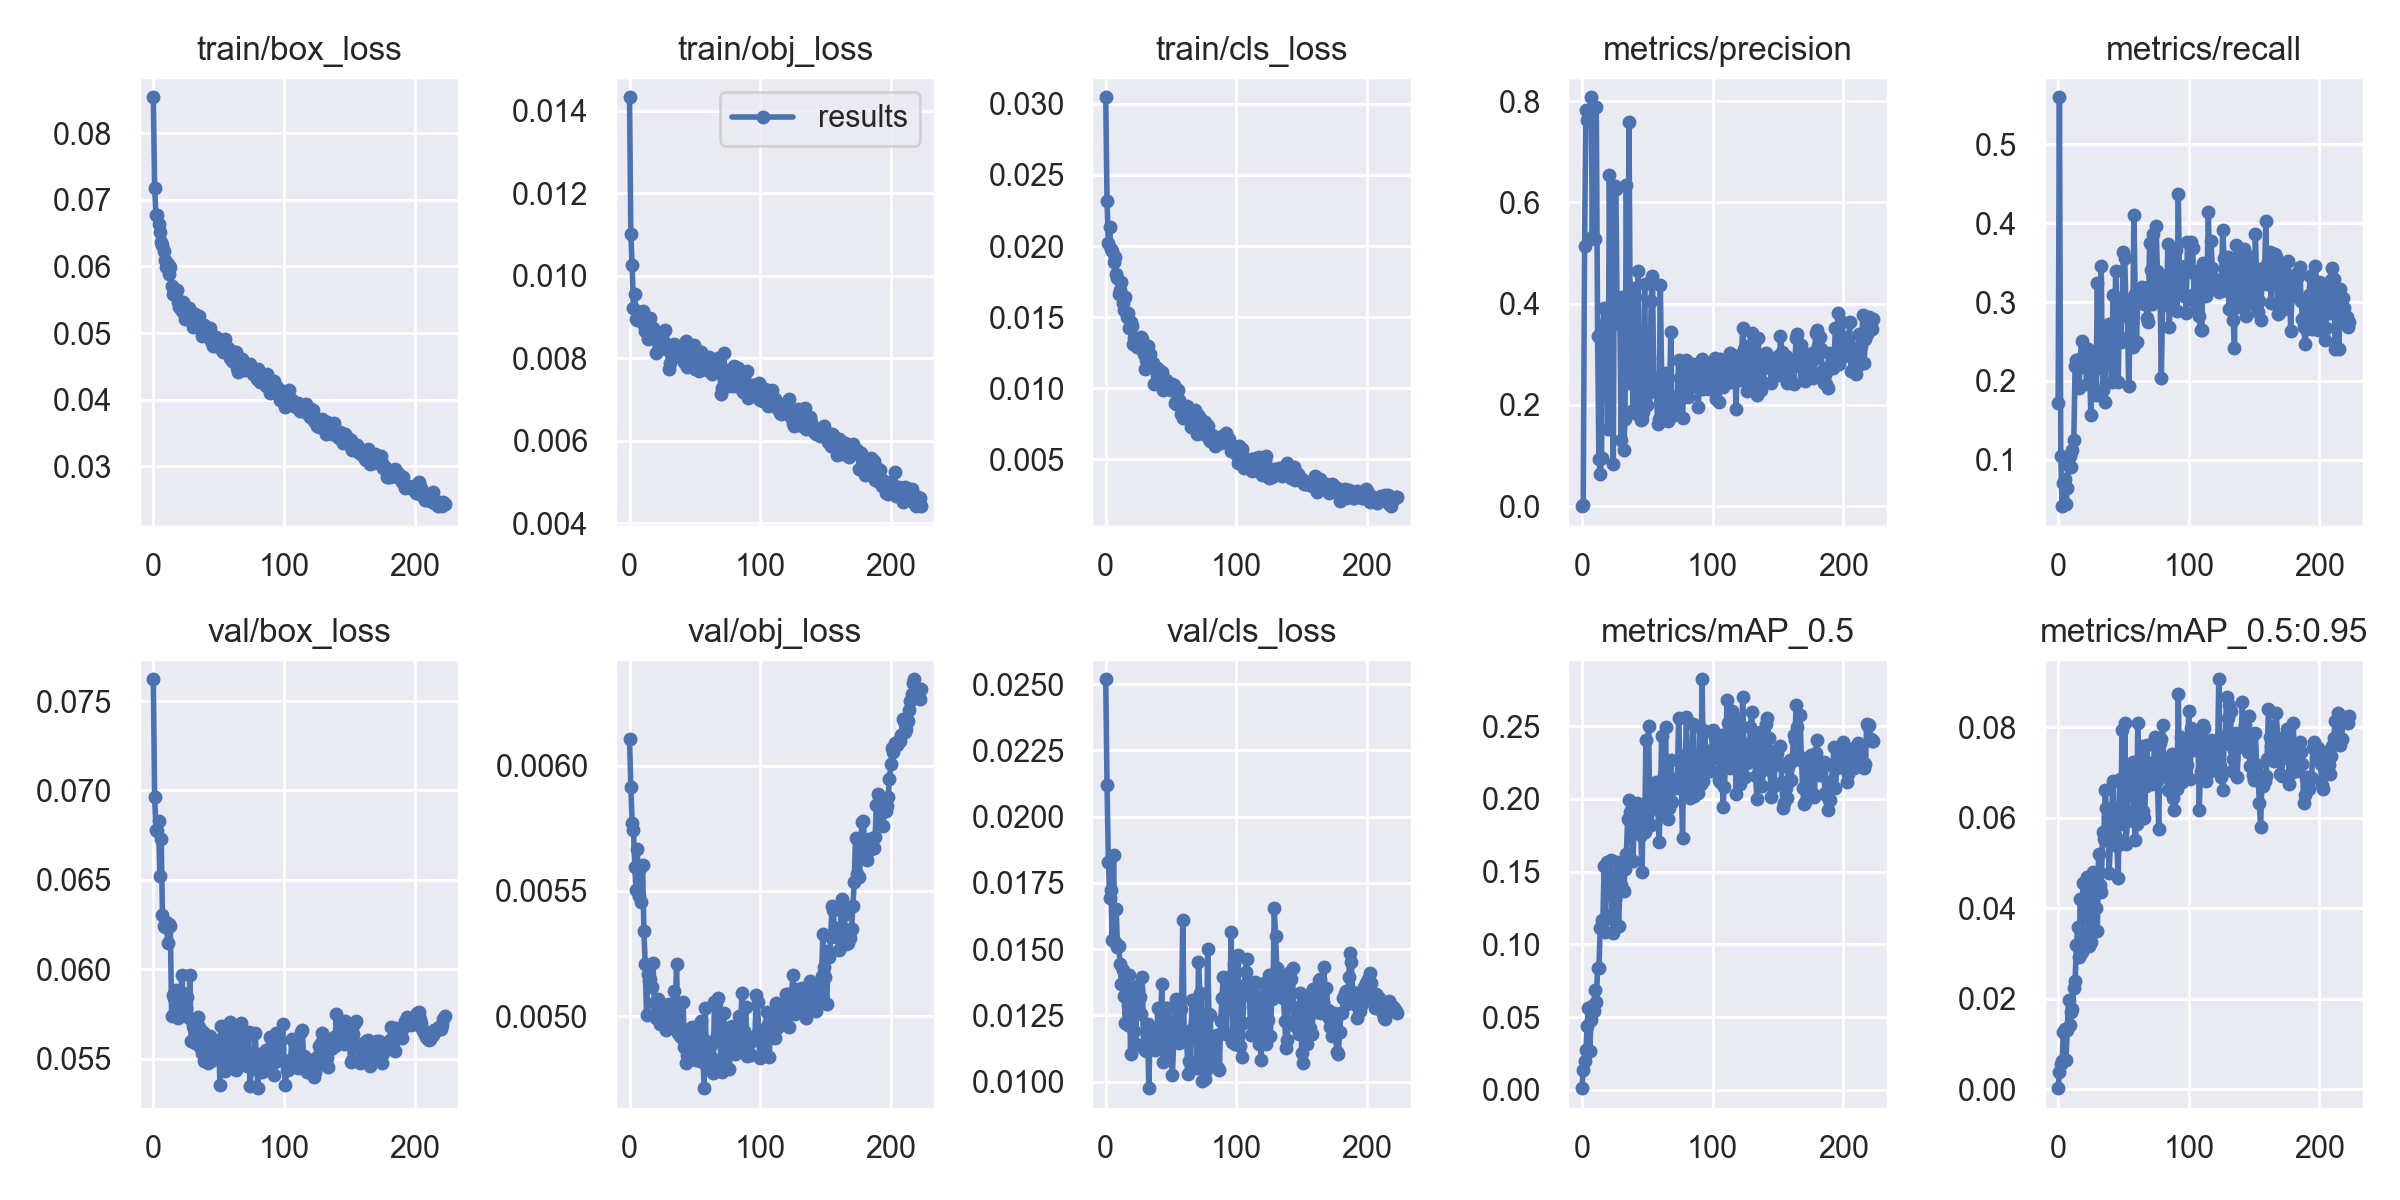

Values plotted in this chart, from the file beside it:
epoch, train/box_loss, train/obj_loss, train/cls_loss, metrics/precision, metrics/recall, metrics/mAP_0.5, metrics/mAP_0.5:0.95, val/box_loss, val/obj_loss, val/cls_loss, x/lr0, x/lr1, x/lr2
0, 0.08538, 0.01432, 0.03047, 0.0002104, 0.172, 0.001224, 0.000267, 0.07622, 0.006105, 0.02519, 0.07005, 0.003328, 0.003328
1, 0.07179, 0.01101, 0.02314, 0.001625, 0.5595, 0.01391, 0.003919, 0.06961, 0.005916, 0.0212, 0.04002, 0.006635, 0.006635
2, 0.06778, 0.01025, 0.02019, 0.5137, 0.1055, 0.02015, 0.005518, 0.06781, 0.005771, 0.01829, 0.009969, 0.009916, 0.009916
3, 0.06765, 0.00921, 0.02131, 0.782, 0.04128, 0.02715, 0.006343, 0.06771, 0.005744, 0.01693, 0.009881, 0.009881, 0.009881
4, 0.06641, 0.009552, 0.01978, 0.7625, 0.0711, 0.04418, 0.01263, 0.0683, 0.005595, 0.01722, 0.009881, 0.009881, 0.009881
5, 0.06519, 0.008944, 0.01962, 0.7774, 0.07581, 0.05625, 0.01333, 0.06524, 0.005505, 0.01533, 0.009842, 0.009842, 0.009842
6, 0.06371, 0.008915, 0.01884, 0.7805, 0.04358, 0.02658, 0.006563, 0.06731, 0.005665, 0.01856, 0.009802, 0.009802, 0.009802
7, 0.06329, 0.009004, 0.01923, 0.8075, 0.06422, 0.04778, 0.0131, 0.06305, 0.005481, 0.01528, 0.009762, 0.009762, 0.009762
8, 0.0624, 0.009105, 0.01804, 0.5314, 0.09174, 0.05793, 0.01966, 0.06242, 0.00559, 0.01652, 0.009723, 0.009723, 0.009723
9, 0.06104, 0.00896, 0.01773, 0.7858, 0.1055, 0.0539, 0.01416, 0.06238, 0.005456, 0.01508, 0.009683, 0.009683, 0.009683
10, 0.05986, 0.009143, 0.01659, 0.5274, 0.09083, 0.06891, 0.01716, 0.06266, 0.005602, 0.01511, 0.009644, 0.009644, 0.009644
11, 0.06031, 0.008801, 0.01688, 0.7887, 0.1124, 0.06076, 0.01775, 0.06147, 0.005339, 0.01446, 0.009604, 0.009604, 0.009604
12, 0.05883, 0.008656, 0.01749, 0.3368, 0.1255, 0.08381, 0.02249, 0.06252, 0.005209, 0.01368, 0.009564, 0.009564, 0.009564
13, 0.05986, 0.008601, 0.016, 0.09349, 0.2184, 0.08364, 0.02402, 0.06241, 0.005003, 0.01423, 0.009525, 0.009525, 0.009525
14, 0.05702, 0.008461, 0.01548, 0.06283, 0.2267, 0.1111, 0.0318, 0.0574, 0.005167, 0.01324, 0.009485, 0.009485, 0.009485
15, 0.05594, 0.008625, 0.01642, 0.09609, 0.2267, 0.1167, 0.03582, 0.05856, 0.005139, 0.01223, 0.009446, 0.009446, 0.009446
16, 0.056, 0.008965, 0.015, 0.3527, 0.1905, 0.1156, 0.02919, 0.0584, 0.005148, 0.01222, 0.009406, 0.009406, 0.009406
17, 0.05563, 0.008695, 0.0153, 0.3914, 0.2282, 0.1542, 0.0421, 0.05883, 0.005118, 0.01215, 0.009366, 0.009366, 0.009366
18, 0.05652, 0.008725, 0.0142, 0.3602, 0.2511, 0.1084, 0.0303, 0.05823, 0.00521, 0.01403, 0.009327, 0.009327, 0.009327
19, 0.05467, 0.008515, 0.01464, 0.3542, 0.2249, 0.1567, 0.04554, 0.05725, 0.005051, 0.01103, 0.009287, 0.009287, 0.009287
20, 0.05396, 0.008119, 0.0144, 0.1525, 0.2341, 0.1421, 0.03892, 0.05804, 0.004993, 0.01296, 0.009248, 0.009248, 0.009248
21, 0.0539, 0.008471, 0.01313, 0.6544, 0.2167, 0.1346, 0.03777, 0.0587, 0.005001, 0.01333, 0.009208, 0.009208, 0.009208
22, 0.05334, 0.008463, 0.0135, 0.3834, 0.196, 0.1582, 0.04703, 0.05968, 0.005069, 0.01192, 0.009168, 0.009168, 0.009168
23, 0.0546, 0.008384, 0.01337, 0.388, 0.2399, 0.1209, 0.03425, 0.05771, 0.004969, 0.01142, 0.009129, 0.009129, 0.009129
24, 0.05212, 0.008261, 0.01288, 0.08336, 0.2257, 0.1079, 0.03172, 0.05765, 0.005021, 0.01361, 0.009089, 0.009089, 0.009089
25, 0.0534, 0.008364, 0.01286, 0.6325, 0.1575, 0.131, 0.03264, 0.05783, 0.005049, 0.01345, 0.00905, 0.00905, 0.00905
26, 0.0536, 0.008451, 0.01305, 0.6264, 0.197, 0.1436, 0.04673, 0.05845, 0.005038, 0.01318, 0.00901, 0.00901, 0.00901
27, 0.05377, 0.008683, 0.01361, 0.3624, 0.2346, 0.1566, 0.04801, 0.05729, 0.004978, 0.01254, 0.00897, 0.00897, 0.00897
28, 0.05333, 0.008219, 0.01345, 0.3601, 0.2154, 0.1128, 0.03502, 0.05969, 0.004945, 0.01393, 0.008931, 0.008931, 0.008931
29, 0.05291, 0.008258, 0.01238, 0.3812, 0.1823, 0.1366, 0.04004, 0.05601, 0.005033, 0.01124, 0.008891, 0.008891, 0.008891
30, 0.05091, 0.00774, 0.01138, 0.1317, 0.3239, 0.1405, 0.03505, 0.05684, 0.005047, 0.01143, 0.008852, 0.008852, 0.008852
31, 0.05108, 0.007878, 0.01196, 0.4125, 0.2266, 0.1562, 0.05191, 0.05663, 0.004972, 0.01116, 0.008812, 0.008812, 0.008812
32, 0.05285, 0.008303, 0.01297, 0.1105, 0.2414, 0.1368, 0.04521, 0.05588, 0.004955, 0.01216, 0.008772, 0.008772, 0.008772
33, 0.05189, 0.008046, 0.01237, 0.1728, 0.3462, 0.1519, 0.04361, 0.05588, 0.004977, 0.009757, 0.008733, 0.008733, 0.008733
34, 0.05089, 0.008355, 0.01239, 0.6337, 0.1892, 0.1621, 0.05678, 0.05732, 0.005098, 0.01195, 0.008693, 0.008693, 0.008693
35, 0.05256, 0.00832, 0.01165, 0.244, 0.2471, 0.1864, 0.05528, 0.05674, 0.005023, 0.01145, 0.008654, 0.008654, 0.008654
36, 0.05156, 0.008048, 0.01176, 0.7582, 0.1731, 0.1993, 0.06604, 0.05565, 0.005207, 0.01129, 0.008614, 0.008614, 0.008614
37, 0.0496, 0.008111, 0.01032, 0.3552, 0.2693, 0.191, 0.06214, 0.05533, 0.004934, 0.01124, 0.008574, 0.008574, 0.008574
38, 0.05025, 0.008235, 0.0114, 0.4311, 0.234, 0.1837, 0.06021, 0.0565, 0.004969, 0.01119, 0.008535, 0.008535, 0.008535
39, 0.05122, 0.008228, 0.0114, 0.1908, 0.2719, 0.1572, 0.04773, 0.05489, 0.004922, 0.01173, 0.008495, 0.008495, 0.008495
40, 0.05056, 0.008283, 0.01072, 0.3034, 0.2551, 0.1805, 0.05468, 0.05551, 0.004912, 0.01277, 0.008456, 0.008456, 0.008456
41, 0.0501, 0.008122, 0.01127, 0.4125, 0.1983, 0.1873, 0.06137, 0.05588, 0.005056, 0.01171, 0.008416, 0.008416, 0.008416
42, 0.0499, 0.007919, 0.01042, 0.1819, 0.3086, 0.1972, 0.06806, 0.05473, 0.004878, 0.01254, 0.008376, 0.008376, 0.008376
43, 0.05071, 0.008426, 0.01111, 0.4648, 0.1998, 0.1963, 0.0555, 0.05629, 0.004814, 0.01369, 0.008337, 0.008337, 0.008337
44, 0.04877, 0.007787, 0.009875, 0.182, 0.3392, 0.1776, 0.05574, 0.0549, 0.004844, 0.01074, 0.008297, 0.008297, 0.008297
45, 0.04902, 0.008036, 0.01057, 0.1697, 0.2858, 0.1752, 0.0537, 0.0555, 0.004884, 0.01238, 0.008258, 0.008258, 0.008258
46, 0.04809, 0.008216, 0.01054, 0.1718, 0.1988, 0.15, 0.04671, 0.05515, 0.004927, 0.01276, 0.008218, 0.008218, 0.008218
47, 0.04888, 0.00808, 0.009941, 0.1868, 0.3052, 0.1954, 0.06859, 0.05555, 0.004876, 0.01278, 0.008178, 0.008178, 0.008178
48, 0.0494, 0.008031, 0.01037, 0.4382, 0.2488, 0.1769, 0.06246, 0.05509, 0.004956, 0.01088, 0.008139, 0.008139, 0.008139
49, 0.04872, 0.008315, 0.01021, 0.2181, 0.303, 0.2406, 0.07945, 0.05526, 0.004947, 0.0123, 0.008099, 0.008099, 0.008099
50, 0.04787, 0.007736, 0.009903, 0.2007, 0.3629, 0.1895, 0.05868, 0.05604, 0.00489, 0.0116, 0.00806, 0.00806, 0.00806
51, 0.0478, 0.007965, 0.01027, 0.2935, 0.3556, 0.2499, 0.0809, 0.05352, 0.004825, 0.01024, 0.00802, 0.00802, 0.00802
52, 0.04858, 0.007778, 0.01019, 0.2563, 0.2851, 0.1922, 0.05423, 0.05683, 0.004911, 0.0115, 0.00798, 0.00798, 0.00798
53, 0.04713, 0.007695, 0.008972, 0.4046, 0.2828, 0.1821, 0.05939, 0.05531, 0.00494, 0.0119, 0.007941, 0.007941, 0.007941
54, 0.04782, 0.008144, 0.008864, 0.4542, 0.1937, 0.2034, 0.06805, 0.05472, 0.004821, 0.01311, 0.007901, 0.007901, 0.007901
55, 0.04914, 0.008145, 0.009893, 0.2491, 0.2585, 0.2015, 0.06987, 0.05433, 0.00498, 0.01259, 0.007862, 0.007862, 0.007862
56, 0.04738, 0.007924, 0.009151, 0.2399, 0.3038, 0.2017, 0.06568, 0.05575, 0.004907, 0.01147, 0.007822, 0.007822, 0.007822
57, 0.04776, 0.007915, 0.00888, 0.226, 0.2433, 0.2117, 0.07227, 0.05582, 0.004712, 0.01158, 0.007782, 0.007782, 0.007782
58, 0.04707, 0.007991, 0.008188, 0.1626, 0.4097, 0.1972, 0.06159, 0.05652, 0.005032, 0.01276, 0.007743, 0.007743, 0.007743
59, 0.04625, 0.007723, 0.007931, 0.1732, 0.3098, 0.1704, 0.05507, 0.05707, 0.004792, 0.0161, 0.007703, 0.007703, 0.007703
... 164 more rows
